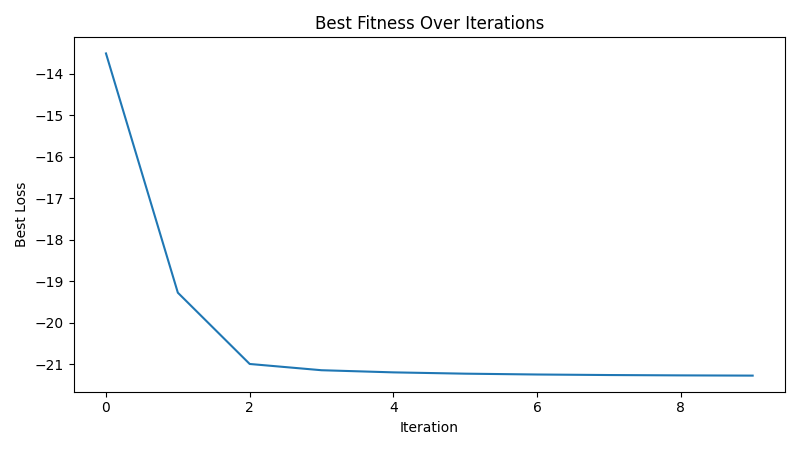

The table this chart was drawn from, first rows:
iteration, best_loss
1, -13.51
2, -19.27
3, -20.99
4, -21.14
5, -21.19
6, -21.22
7, -21.24
8, -21.26
9, -21.26
10, -21.27
